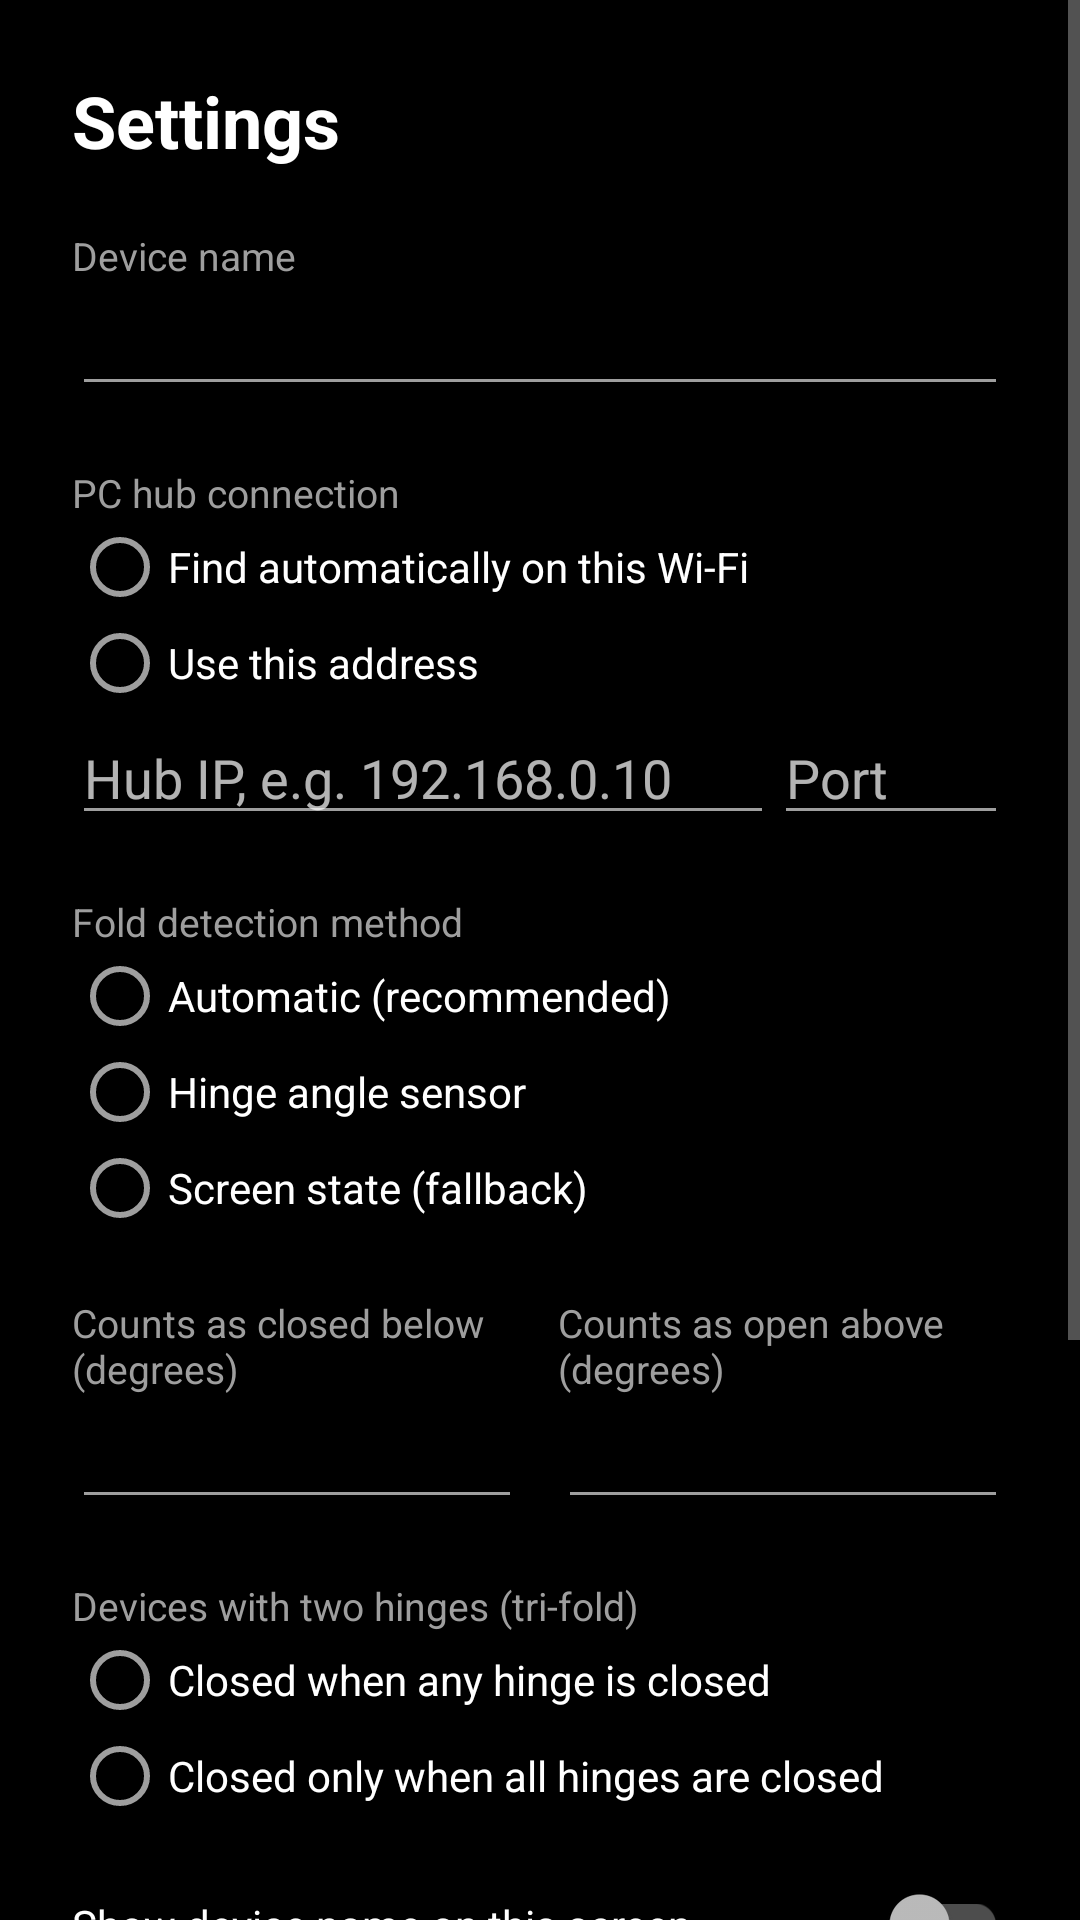

Write the Android layout XML for this screen, with the resource values it uses.
<!-- AndroidManifest.xml: application theme Theme.FoldCounter -->
<!-- res/layout/activity_settings.xml -->
<?xml version="1.0" encoding="utf-8"?>
<ScrollView xmlns:android="http://schemas.android.com/apk/res/android"
    android:layout_width="match_parent"
    android:layout_height="match_parent">

    <LinearLayout
        android:layout_width="match_parent"
        android:layout_height="wrap_content"
        android:orientation="vertical"
        android:padding="24dp">

        <TextView
            android:layout_width="wrap_content"
            android:layout_height="wrap_content"
            android:text="@string/settings_title"
            android:textColor="@color/white"
            android:textSize="24sp"
            android:textStyle="bold" />

        <TextView style="@style/SettingsLabel" android:text="@string/settings_name" />
        <EditText
            android:id="@+id/etName"
            android:layout_width="match_parent"
            android:layout_height="wrap_content"
            android:inputType="text"
            android:maxLength="80"
            android:textColor="@color/white"
            android:importantForAutofill="no" />

        <TextView style="@style/SettingsLabel" android:text="@string/settings_hub" />
        <RadioGroup
            android:id="@+id/rgHub"
            android:layout_width="match_parent"
            android:layout_height="wrap_content"
            android:orientation="vertical">
            <RadioButton android:id="@+id/rbHubAuto" android:layout_width="wrap_content" android:layout_height="wrap_content" android:text="@string/settings_hub_auto" android:textColor="@color/white" />
            <RadioButton android:id="@+id/rbHubManual" android:layout_width="wrap_content" android:layout_height="wrap_content" android:text="@string/settings_hub_manual" android:textColor="@color/white" />
        </RadioGroup>
        <LinearLayout
            android:layout_width="match_parent"
            android:layout_height="wrap_content"
            android:orientation="horizontal">
            <EditText android:id="@+id/etHost" android:layout_width="0dp" android:layout_height="wrap_content" android:layout_weight="3" android:hint="@string/setup_host_hint" android:inputType="textUri" android:textColor="@color/white" android:importantForAutofill="no" />
            <EditText android:id="@+id/etPort" android:layout_width="0dp" android:layout_height="wrap_content" android:layout_weight="1" android:hint="@string/setup_port_hint" android:inputType="number" android:textColor="@color/white" android:importantForAutofill="no" />
        </LinearLayout>

        <TextView style="@style/SettingsLabel" android:text="@string/settings_detector" />
        <RadioGroup
            android:id="@+id/rgDetector"
            android:layout_width="match_parent"
            android:layout_height="wrap_content"
            android:orientation="vertical">
            <RadioButton android:id="@+id/rbDetAuto" android:layout_width="wrap_content" android:layout_height="wrap_content" android:text="@string/settings_detector_auto" android:textColor="@color/white" />
            <RadioButton android:id="@+id/rbDetHinge" android:layout_width="wrap_content" android:layout_height="wrap_content" android:text="@string/detector_hinge" android:textColor="@color/white" />
            <RadioButton android:id="@+id/rbDetDisplay" android:layout_width="wrap_content" android:layout_height="wrap_content" android:text="@string/detector_display" android:textColor="@color/white" />
        </RadioGroup>

        <LinearLayout
            android:layout_width="match_parent"
            android:layout_height="wrap_content"
            android:orientation="horizontal">
            <LinearLayout android:layout_width="0dp" android:layout_height="wrap_content" android:layout_weight="1" android:orientation="vertical">
                <TextView style="@style/SettingsLabel" android:text="@string/settings_closed_angle" />
                <EditText android:id="@+id/etClosed" android:layout_width="match_parent" android:layout_height="wrap_content" android:inputType="number" android:textColor="@color/white" android:importantForAutofill="no" />
            </LinearLayout>
            <LinearLayout android:layout_width="0dp" android:layout_height="wrap_content" android:layout_weight="1" android:layout_marginStart="12dp" android:orientation="vertical">
                <TextView style="@style/SettingsLabel" android:text="@string/settings_open_angle" />
                <EditText android:id="@+id/etOpen" android:layout_width="match_parent" android:layout_height="wrap_content" android:inputType="number" android:textColor="@color/white" android:importantForAutofill="no" />
            </LinearLayout>
        </LinearLayout>

        <TextView style="@style/SettingsLabel" android:text="@string/settings_multi" />
        <RadioGroup
            android:id="@+id/rgMulti"
            android:layout_width="match_parent"
            android:layout_height="wrap_content"
            android:orientation="vertical">
            <RadioButton android:id="@+id/rbMultiAny" android:layout_width="wrap_content" android:layout_height="wrap_content" android:text="@string/settings_multi_any" android:textColor="@color/white" />
            <RadioButton android:id="@+id/rbMultiAll" android:layout_width="wrap_content" android:layout_height="wrap_content" android:text="@string/settings_multi_all" android:textColor="@color/white" />
        </RadioGroup>

        <androidx.appcompat.widget.SwitchCompat
            android:id="@+id/swShowName"
            android:layout_width="match_parent"
            android:layout_height="wrap_content"
            android:layout_marginTop="20dp"
            android:text="@string/settings_show_name"
            android:textColor="@color/white" />

        <TextView style="@style/SettingsLabel" android:text="@string/settings_idle" />
        <EditText android:id="@+id/etIdle" android:layout_width="match_parent" android:layout_height="wrap_content" android:inputType="number" android:textColor="@color/white" android:importantForAutofill="no" />

        <TextView style="@style/SettingsLabel" android:text="@string/settings_credit" />
        <EditText android:id="@+id/etCredit" android:layout_width="match_parent" android:layout_height="wrap_content" android:inputType="text" android:maxLength="80" android:textColor="@color/white" android:importantForAutofill="no" />

        <Button
            android:id="@+id/btnSave"
            android:layout_width="match_parent"
            android:layout_height="52dp"
            android:layout_marginTop="28dp"
            android:text="@string/save"
            android:textSize="16sp" />
    </LinearLayout>
</ScrollView>
<!-- resources referenced by this layout -->
<resources>
  <color name="white">#FFFFFFFF</color>
  <string name="detector_display">Screen state (fallback)</string>
  <string name="detector_hinge">Hinge angle sensor</string>
  <string name="save">Save</string>
  <string name="settings_closed_angle">Counts as closed below (degrees)</string>
  <string name="settings_credit">Credit text</string>
  <string name="settings_detector">Fold detection method</string>
  <string name="settings_detector_auto">Automatic (recommended)</string>
  <string name="settings_hub">PC hub connection</string>
  <string name="settings_hub_auto">Find automatically on this Wi-Fi</string>
  <string name="settings_hub_manual">Use this address</string>
  <string name="settings_idle">Show credit after idle (minutes, 0 = off)</string>
  <string name="settings_multi">Devices with two hinges (tri-fold)</string>
  <string name="settings_multi_all">Closed only when all hinges are closed</string>
  <string name="settings_multi_any">Closed when any hinge is closed</string>
  <string name="settings_name">Device name</string>
  <string name="settings_open_angle">Counts as open above (degrees)</string>
  <string name="settings_show_name">Show device name on this screen</string>
  <string name="settings_title">Settings</string>
  <string name="setup_host_hint">Hub IP, e.g. 192.168.0.10</string>
  <string name="setup_port_hint">Port</string>
  <style name="SettingsLabel">
          <item name="android:layout_width">wrap_content</item>
          <item name="android:layout_height">wrap_content</item>
          <item name="android:layout_marginTop">20dp</item>
          <item name="android:textColor">@color/gray</item>
          <item name="android:textSize">13sp</item>
      </style>
  <style name="Theme.FoldCounter" parent="Theme.AppCompat.NoActionBar">
          <item name="android:windowBackground">@color/black</item>
          <item name="android:statusBarColor">@color/black</item>
          <item name="android:navigationBarColor">@color/black</item>
          <item name="colorPrimary">@color/white</item>
          <item name="colorPrimaryDark">@color/black</item>
          <item name="colorAccent">@color/accent</item>
          <item name="android:textColorPrimary">@color/white</item>
          <item name="android:textColorSecondary">@color/gray</item>
      </style>
  <color name="gray">#FF9E9E9E</color>
  <color name="black">#FF000000</color>
  <color name="accent">#FF4FC3F7</color>
</resources>
